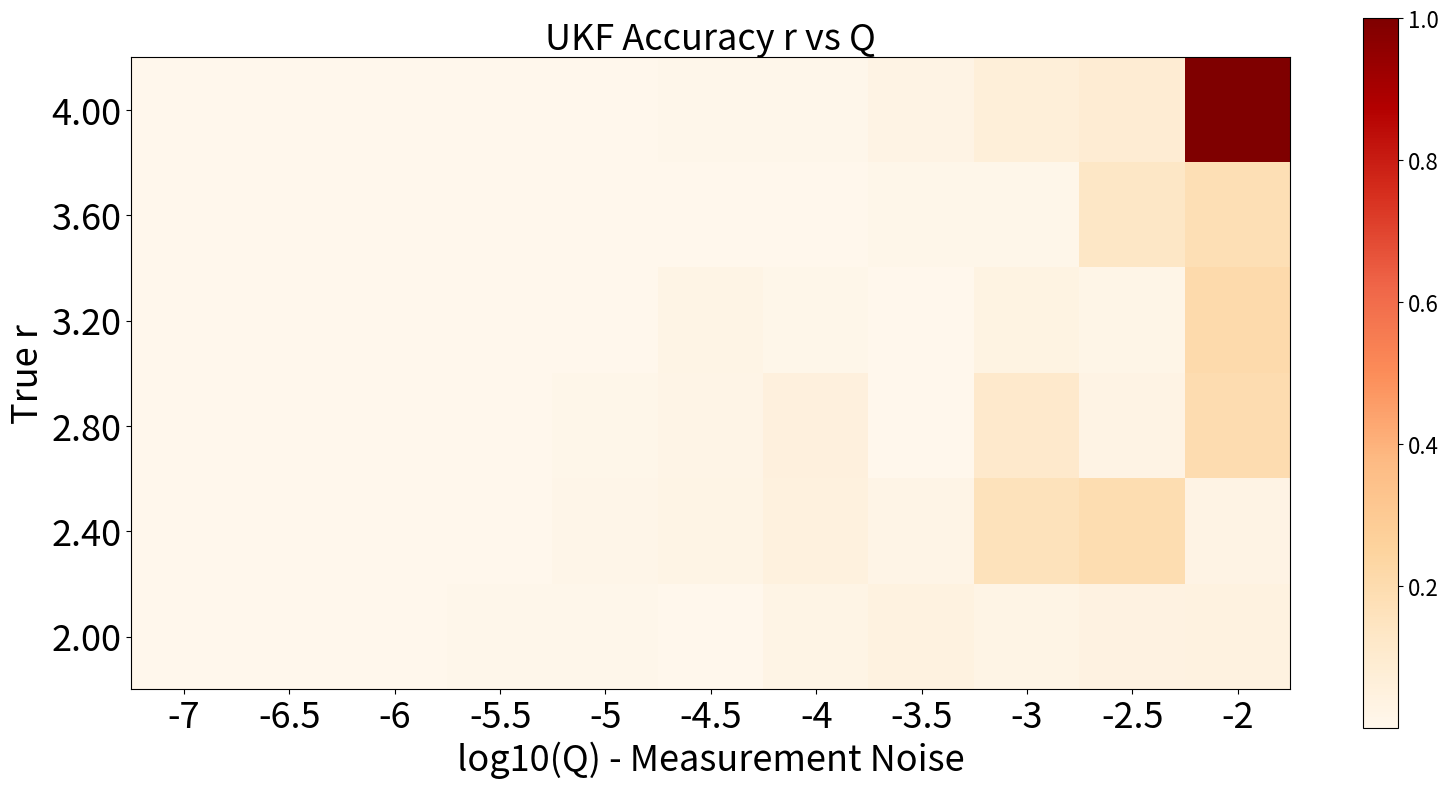
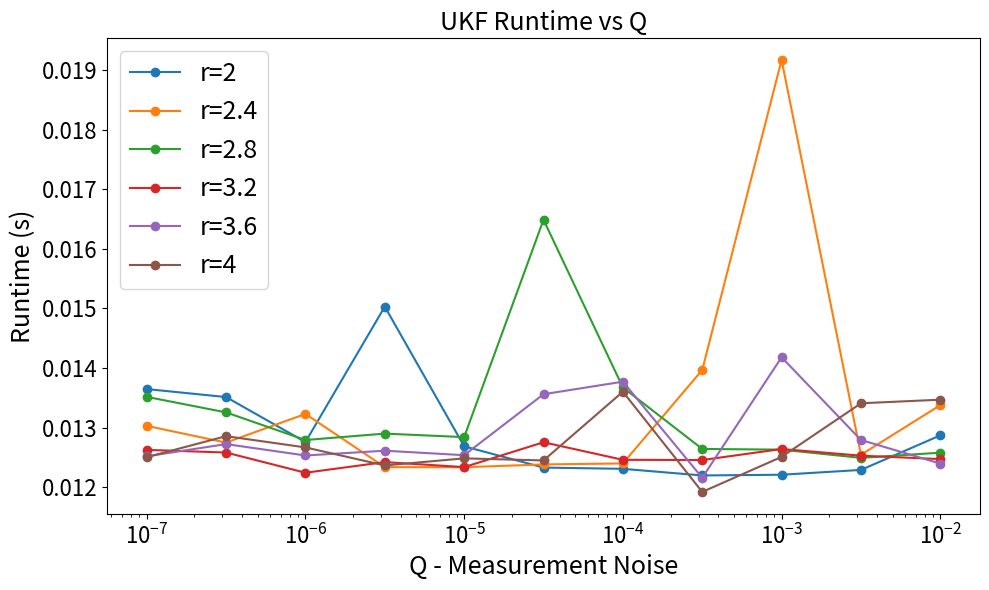

The script that saved these images, in order:
import numpy as np
import matplotlib.pyplot as plt
import time

seed = 310304 # Best chosen seed
rng = np.random.default_rng(seed)
plt.rcParams.update({'axes.labelsize': 18, 'xtick.labelsize': 16, 'ytick.labelsize': 16})

def logistic_map(x, r): # Function for Logistic
    return r * x * (1 - x)

sigma_Q = 0.5  # Controls Variability of Q_k
def ukf_logistic_r_estimation(r_true, r_guess, rng, n_steps=100, Q=1e-5, x0_true=0.7, x0_hat=0.7, alpha=1e-3, beta=2, kappa=0):
    t0 = time.perf_counter()
    Q_seq = Q * np.exp(sigma_Q * rng.normal(size = n_steps)) 
    n = 2
    lam = alpha**2 * (n + kappa) - n # Lambda substitution
    c = n + lam # Denominator of w
    Wm = np.full(2*n + 1, 1/(2*c)) # For Mean
    Wc = np.full(2*n + 1, 1/(2*c)) # For Variance
    Wm[0] = lam/c
    Wc[0] = (-alpha**2 + beta) + lam/c

    x_true = np.zeros(n_steps)
    y_meas = np.zeros(n_steps)
    x_true[0] = x0_true
    y_meas[0] = x_true[0] + rng.normal(0, np.sqrt(Q_seq[0]))
    for k in range(1, n_steps):
        x_true[k] = logistic_map(x_true[k-1], r_true)
        y_meas[k] = x_true[k] + rng.normal(0, np.sqrt(Q_seq[k]))

    x_hat = np.zeros(n_steps)
    r_hat = np.zeros(n_steps)
    x_hat[0] = x0_hat
    r_hat[0] = r_guess
    P = np.eye(n) # Initial covariance 

    def sigma_points(mu, P): # Sigma Point Generator
        A = np.linalg.cholesky(c * P)
        SP = np.zeros((2*n + 1, n))
        SP[0] = mu.copy()
        for i in range(n):
            SP[i + 1] = mu + A[:, i]
            SP[n + i + 1] = mu - A[:, i]
        return SP

    for k in range(1, n_steps): # UKF Loop
        mu = np.array([x_hat[k-1], r_hat[k-1]]) # Current state estimate
        
        X = sigma_points(mu, P) # Form Sigma Points

        X_pred = np.zeros_like(X) # Propagate SP through Phi
        for i in range(2 * n + 1):
            x_i, r_i = X[i]
            x_next = logistic_map(x_i, r_i)
            r_next = r_i  # Assume constant r
            X_pred[i] = np.array([x_next, r_next])

        mu_pred = np.sum(Wm[:, None] * X_pred, axis=0) # Predict Mean

        P_pred = np.zeros((n, n)) # Predict Covariance
        for i in range(2 * n + 1):
            d = (X_pred[i] - mu_pred).reshape(-1, 1)
            P_pred += Wc[i] * (d @ d.T)

        Y_sigma = np.zeros(2*n + 1) # Update Stage
        for i in range(2*n + 1):
            Y_sigma[i] = X_pred[i, 0]

        y_pred = np.sum(Wm * Y_sigma) # Measurement of Mean

        S = 0 # Measurement of Variance Covariance
        for i in range(2*n + 1):
            dy = Y_sigma[i] - y_pred
            S += Wc[i] * (dy*dy)
        S += Q_seq[k] # Constant Measurement Noise

        P_xy = np.zeros((n, 1)) # Cross-Covariance between State & Measurement
        for i in range(2 * n + 1):
            dx = (X_pred[i] - mu_pred).reshape(-1, 1)
            dy = (Y_sigma[i] - y_pred)
            P_xy += Wc[i] * (dx*dy)

        K = P_xy/S
        innovation = y_meas[k] - y_pred
        mu_upd = mu_pred + (K.flatten() * innovation)
        P_upd = P_pred - (K @ K.T) * S

        x_hat[k] = mu_upd[0]
        r_hat[k] = mu_upd[1]
        P = P_upd
        t1 = time.perf_counter()
        runtime = t1 - t0
    return r_hat[-1], runtime

r_true_list = [2, 2.4, 2.8, 3.2, 3.6, 4] # Run Experiment
Q_list = np.logspace(-7, -2, 11, base = 10)
r_guess = 1
n_steps = 100
heat = np.zeros((len(r_true_list), len(Q_list)))
times = np.zeros_like(heat)

for m, r_true in enumerate(r_true_list): # Create Grid
    for j, Q in enumerate(Q_list):
        r_final, runtime = ukf_logistic_r_estimation(r_true, r_guess, rng, n_steps, Q)
        times[m, j] = runtime
        heat[m, j] = abs(r_true - r_final)

heat_normalized = (heat / np.max(heat)) # Normalize Metrics
times_normalized = times / np.max(times)
times_normalized = (times_normalized - np.min(times_normalized))
times_normalized /= np.max(times_normalized)
times_normalized = 0.2 + 0.8 * times_normalized

fig, ax = plt.subplots(figsize=(16, 8))
im = ax.imshow(heat_normalized, cmap='OrRd', origin='lower')
exponents = np.linspace(-7, -2, len(Q_list))

ax.set_xticks(np.arange(len(Q_list)))
ax.set_xticklabels([f'{e:g}' for e in exponents])
ax.set_yticks(np.arange(len(r_true_list)))
ax.set_yticklabels([f'{r:.2f}' for r in r_true_list])
ax.tick_params(axis='both', which='major', labelsize=26)
ax.set_xlabel('log10(Q) - Measurement Noise', fontsize=26)
ax.set_ylabel('True r', fontsize=26)
ax.set_title('UKF Accuracy r vs Q', fontsize=26)
fig.colorbar(im, ax=ax)
plt.tight_layout()
plt.show()

fig2, ax2 = plt.subplots(figsize=(10, 6))
for i, r_true in enumerate(r_true_list):
    ax2.plot(Q_list, times[i], marker='o', label=f"r={r_true}")

ax2.set_xscale('log')
ax2.tick_params(axis='both', which='major', labelsize=16)
ax2.set_xlabel("Q - Measurement Noise", fontsize=18)
ax2.set_ylabel("Runtime (s)", fontsize=18)
ax2.set_title("UKF Runtime vs Q", fontsize=18)
ax2.legend(fontsize=18)
plt.tight_layout()
plt.show()
